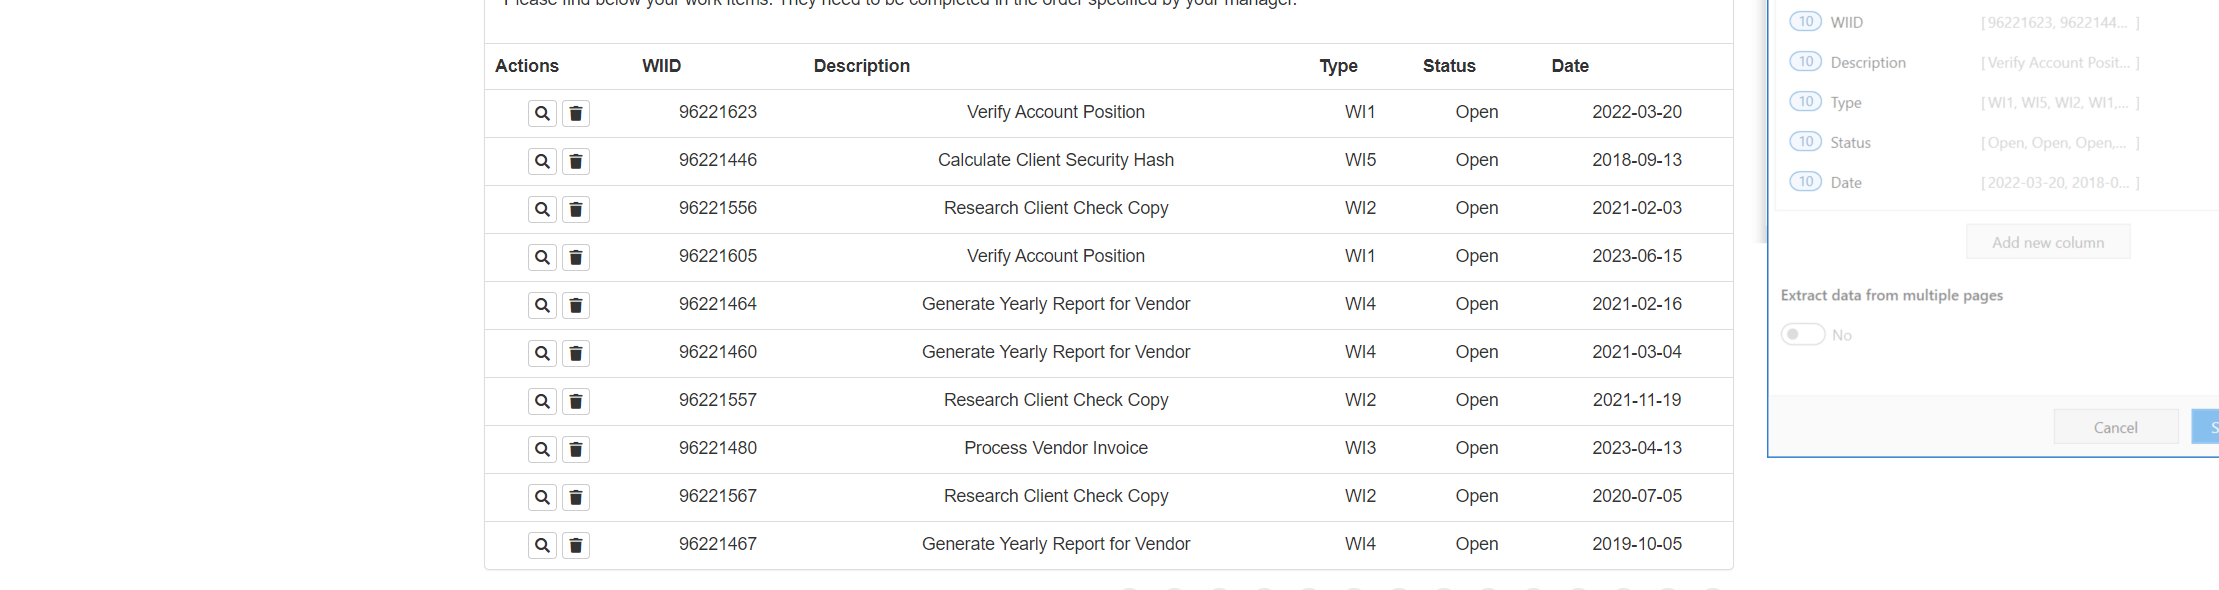
Workflow: TableExtraction_ACMESystem1

Step 1: get-text from the table in window 'ACME System 1 - Work Items' (chrome.exe)
